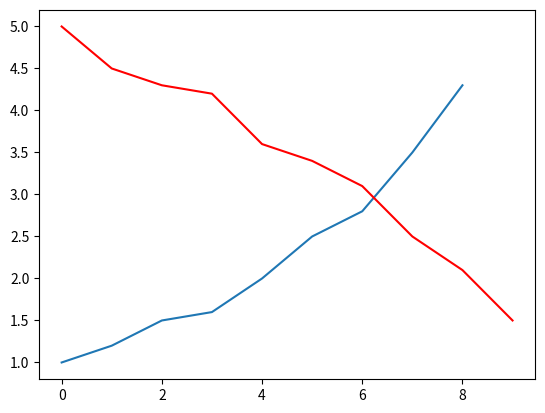

Here is the Python script that generated this plot:
import matplotlib.pyplot as plt

# 构建两个列表
arr1 = [1, 1.2, 1.5, 1.6, 2, 2.5, 2.8, 3.5, 4.3]
arr2 = [5, 4.5, 4.3, 4.2, 3.6, 3.4, 3.1, 2.5, 2.1, 1.5]
plt.plot(arr1)  # 绘制arr1的图像
plt.plot(arr2, 'r')  # 绘制arr2的图像，'r'表示用红色绘制
plt.show()
